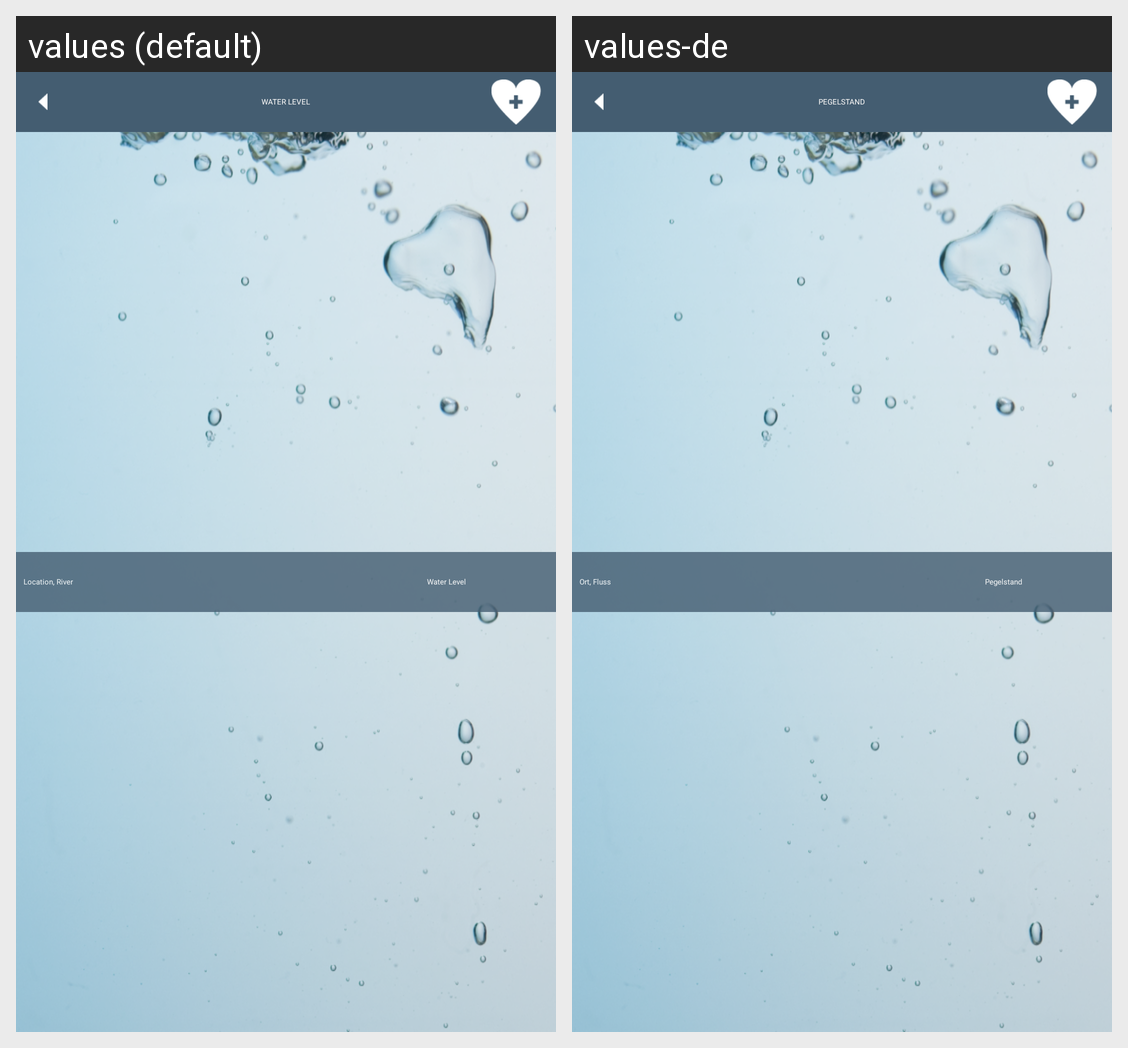

For this localized Android screen grid, give each drawn string resource with its value in every locale shown.
Android screen res/layout/activity_water_levels.xml rendered under 2 locales, left to right: values (default), values-de. Device: Nexus 5 (rendered at 1080×1920; each locale shown at half size, 540×960, under a caption strip naming it); theme AppTheme.
Strings drawn on this screen, with the default value and each locale's value (text and hints the layout hard-codes, and strings that could not be matched under every locale, appear in the picture but are not listed):

waterlevel_waterlevel
  values: Water Level
  values-de: Pegelstand

waterlevel_location_river
  values: Location, River
  values-de: Ort, Fluss
